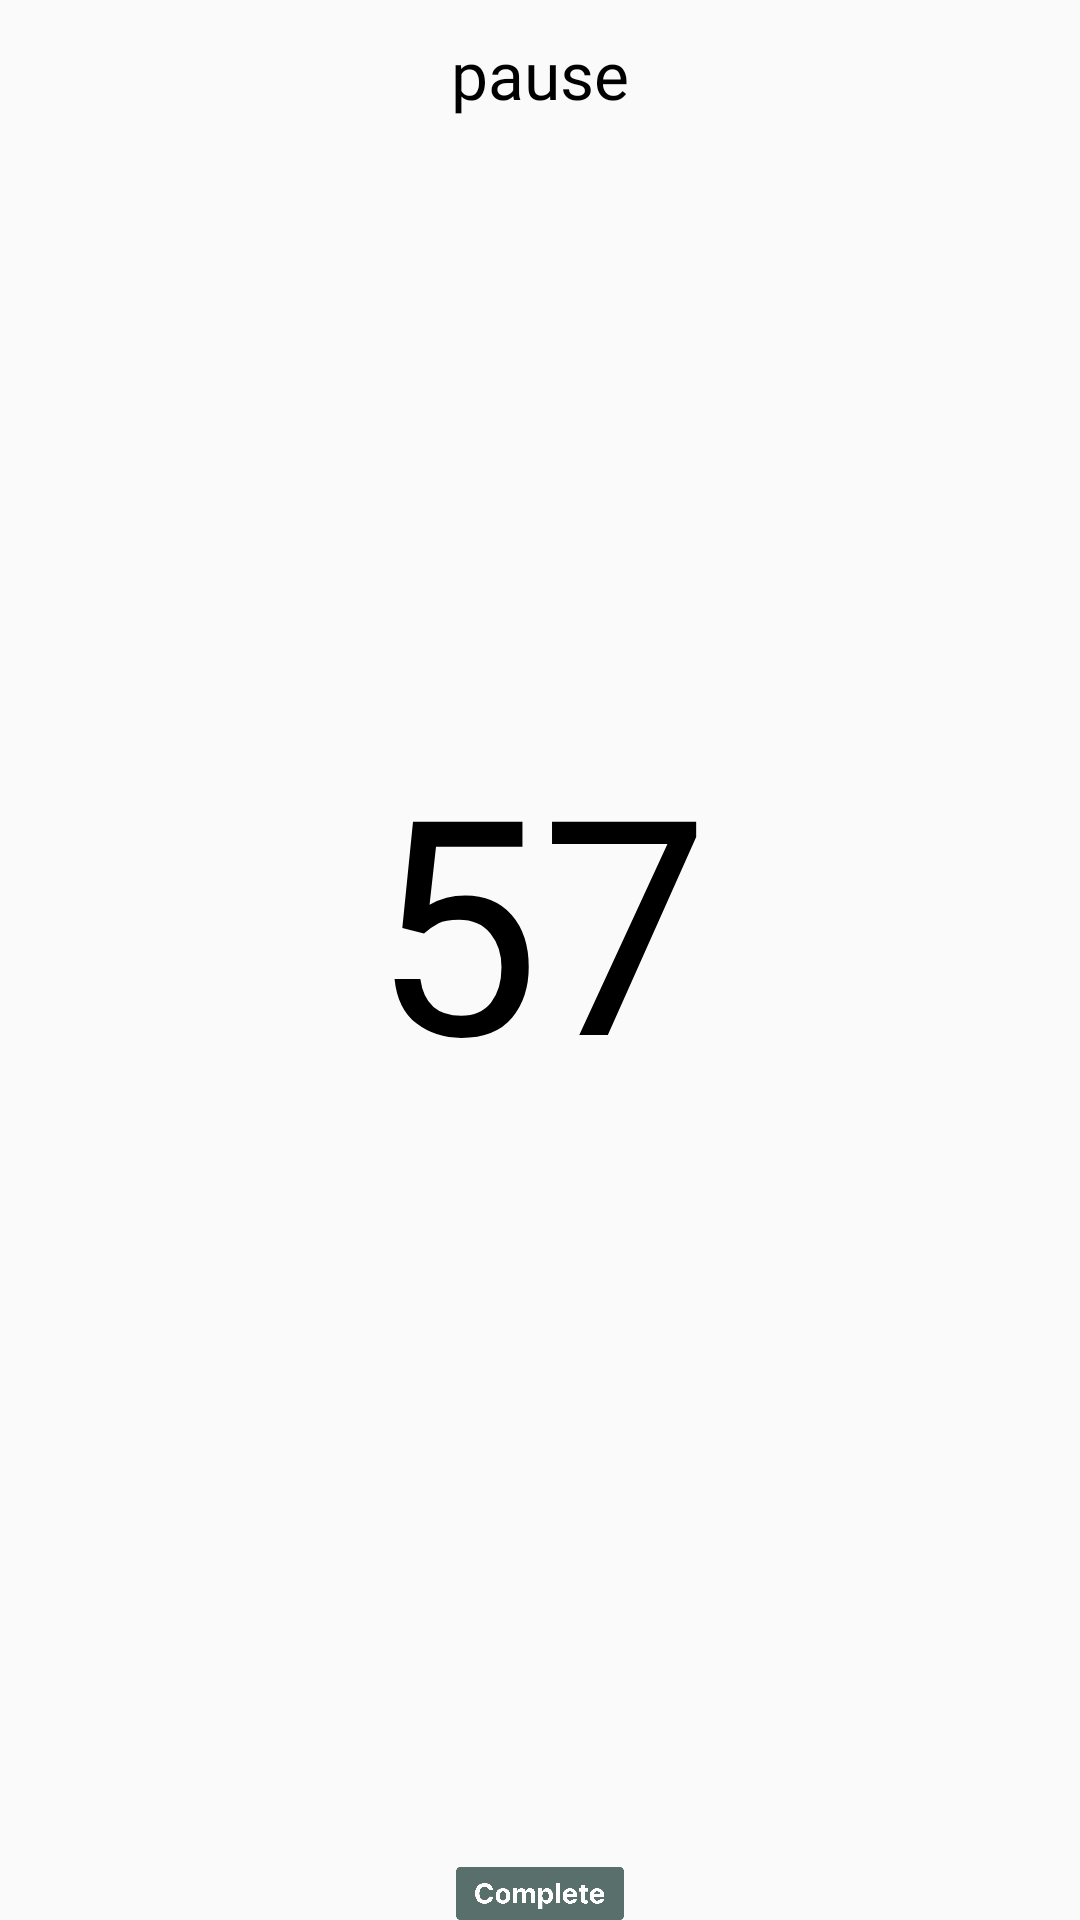

Android layout source for this screen:
<!-- AndroidManifest.xml: application theme Theme.Design.Light.NoActionBar -->
<!-- res/layout/workout_exercice_pause_fragment.xml -->
<?xml version="1.0" encoding="utf-8"?>
<RelativeLayout xmlns:android="http://schemas.android.com/apk/res/android"
    android:layout_width="match_parent"
    android:layout_height="match_parent">

    <TextView
        android:id="@+id/tv_pause"
        android:layout_width="130dp"
        android:layout_height="wrap_content"



        android:layout_centerHorizontal="true"
        android:fontFamily="@font/inter_bold"
        android:text="pause"
        android:layout_marginTop="10dp"
        android:textAlignment="center"
        android:textColor="@color/black"
        android:textSize="22dp" />



    <TextView
        android:id="@+id/tv_time_remaining"
        android:layout_width="150dp"
        android:layout_height="wrap_content"
        android:layout_below="@+id/tv_pause"
        android:layout_centerHorizontal="true"
        android:layout_marginTop="200dp"
        android:fontFamily="@font/inter_bold"
        android:text="57"
        android:textAlignment="center"
        android:textColor="@color/black"
        android:textSize="100dp" />

    <LinearLayout
        android:layout_width="match_parent"
        android:layout_height="match_parent"
        android:layout_below="@+id/tv_time_remaining"
        android:layout_marginTop="-332dp"
        android:layout_weight="1"
        android:orientation="vertical">

        

    </LinearLayout>

    <LinearLayout
        android:id="@+id/points_layout"
        android:layout_width="match_parent"
        android:layout_height="wrap_content"
        android:layout_alignBottom="@+id/tv_time_remaining"
        android:layout_marginBottom="-200dp"
        android:gravity="center"
        android:paddingStart="16dp"
        android:paddingEnd="16dp"
        android:orientation="horizontal">

    </LinearLayout>

    <ImageView
        android:id="@+id/iv_complete_button_from_pause_workout"
        android:layout_width="150dp"
        android:layout_height="50dp"
        android:layout_below="@+id/points_layout"
        android:layout_marginTop="250dp"
        android:src="@drawable/button_complete"
        android:layout_centerHorizontal="true"/>

</RelativeLayout>
<!-- resources referenced by this layout -->
<resources>
  <color name="black">#FF000000</color>
  <!-- drawable button_complete: png bitmap (drawable-mdpi, 20580 bytes) -->
</resources>
